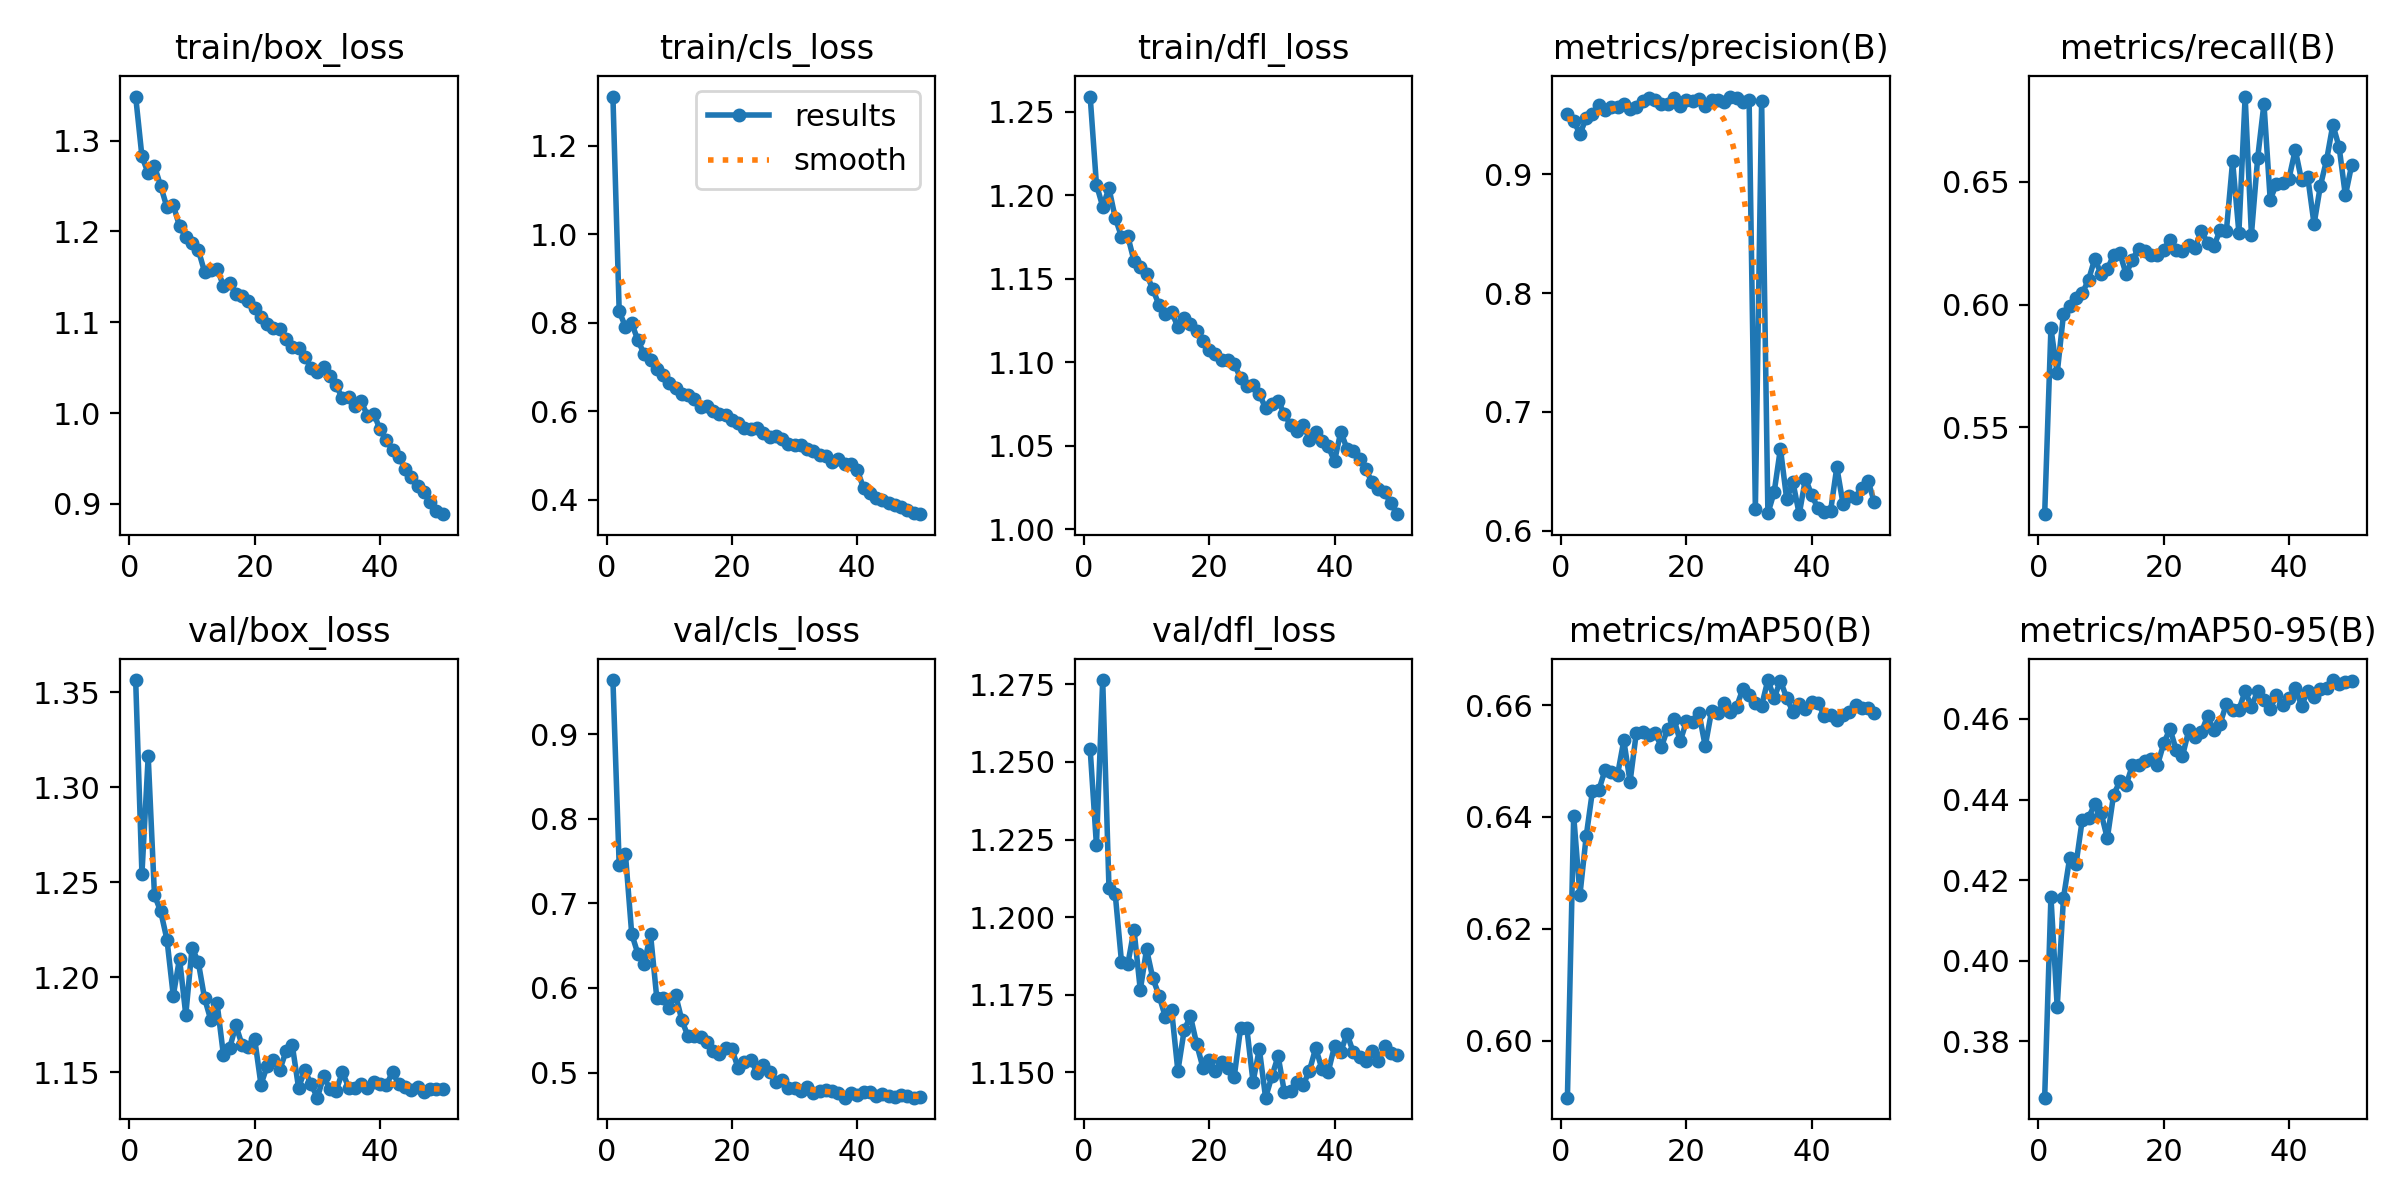

Values plotted in this chart, from the file beside it:
epoch, train/box_loss, train/cls_loss, train/dfl_loss, metrics/precision(B), metrics/recall(B), metrics/mAP50(B), metrics/mAP50-95(B), val/box_loss, val/cls_loss, val/dfl_loss, lr/pg0, lr/pg1, lr/pg2
1, 1.349, 1.311, 1.259, 0.9505, 0.5147, 0.5898, 0.3661, 1.357, 0.9641, 1.254, 0.0004736, 0.0004736, 0.0004736
2, 1.283, 0.8266, 1.206, 0.945, 0.5904, 0.6402, 0.4159, 1.254, 0.7457, 1.223, 0.0009311, 0.0009311, 0.0009311
3, 1.264, 0.7909, 1.193, 0.934, 0.572, 0.6261, 0.3886, 1.316, 0.7582, 1.276, 0.00137, 0.00137, 0.00137
4, 1.272, 0.7991, 1.204, 0.9473, 0.596, 0.6365, 0.4156, 1.243, 0.6639, 1.21, 0.001344, 0.001344, 0.001344
5, 1.25, 0.7602, 1.187, 0.9508, 0.5994, 0.6447, 0.4256, 1.235, 0.6401, 1.207, 0.001316, 0.001316, 0.001316
6, 1.226, 0.7291, 1.175, 0.958, 0.6025, 0.6447, 0.4239, 1.22, 0.6286, 1.186, 0.001288, 0.001288, 0.001288
7, 1.229, 0.7169, 1.176, 0.9539, 0.6047, 0.6484, 0.435, 1.19, 0.6638, 1.185, 0.001259, 0.001259, 0.001259
8, 1.206, 0.6953, 1.161, 0.9569, 0.61, 0.648, 0.4355, 1.21, 0.5882, 1.196, 0.001231, 0.001231, 0.001231
9, 1.194, 0.6822, 1.157, 0.9569, 0.6187, 0.6475, 0.4388, 1.18, 0.588, 1.177, 0.001203, 0.001203, 0.001203
10, 1.187, 0.6639, 1.153, 0.9592, 0.6124, 0.6537, 0.4367, 1.216, 0.5769, 1.19, 0.001174, 0.001174, 0.001174
11, 1.18, 0.654, 1.144, 0.9549, 0.6143, 0.6463, 0.4304, 1.208, 0.592, 1.18, 0.001146, 0.001146, 0.001146
12, 1.155, 0.6382, 1.134, 0.9567, 0.6202, 0.6551, 0.4412, 1.189, 0.5619, 1.175, 0.001118, 0.001118, 0.001118
13, 1.158, 0.6379, 1.129, 0.962, 0.6208, 0.6552, 0.4445, 1.177, 0.5426, 1.168, 0.001089, 0.001089, 0.001089
14, 1.159, 0.6291, 1.13, 0.9644, 0.6124, 0.6546, 0.4436, 1.186, 0.5437, 1.17, 0.001061, 0.001061, 0.001061
15, 1.14, 0.6105, 1.121, 0.963, 0.6183, 0.655, 0.4485, 1.159, 0.542, 1.15, 0.001033, 0.001033, 0.001033
16, 1.143, 0.6122, 1.127, 0.9589, 0.6228, 0.6525, 0.4486, 1.163, 0.5364, 1.163, 0.001005, 0.001005, 0.001005
17, 1.131, 0.6015, 1.123, 0.9589, 0.6219, 0.6558, 0.4496, 1.175, 0.5255, 1.168, 0.0009763, 0.0009763, 0.0009763
18, 1.129, 0.5933, 1.119, 0.9643, 0.6201, 0.6575, 0.4499, 1.164, 0.522, 1.159, 0.000948, 0.000948, 0.000948
19, 1.123, 0.5928, 1.113, 0.9579, 0.6201, 0.6535, 0.4485, 1.163, 0.5294, 1.151, 0.0009197, 0.0009197, 0.0009197
20, 1.116, 0.5803, 1.107, 0.9627, 0.6223, 0.6571, 0.4539, 1.167, 0.5276, 1.154, 0.0008914, 0.0008914, 0.0008914
21, 1.106, 0.5742, 1.105, 0.9621, 0.6265, 0.657, 0.4576, 1.144, 0.5049, 1.151, 0.0008631, 0.0008631, 0.0008631
22, 1.098, 0.5617, 1.101, 0.9636, 0.6222, 0.6585, 0.4523, 1.153, 0.513, 1.153, 0.0008348, 0.0008348, 0.0008348
23, 1.094, 0.561, 1.101, 0.9578, 0.622, 0.6526, 0.4508, 1.156, 0.5154, 1.151, 0.0008065, 0.0008065, 0.0008065
24, 1.092, 0.5624, 1.099, 0.9626, 0.6241, 0.6589, 0.4572, 1.151, 0.4996, 1.149, 0.0007782, 0.0007782, 0.0007782
25, 1.081, 0.5513, 1.091, 0.9627, 0.6231, 0.6586, 0.4554, 1.161, 0.5085, 1.164, 0.0007499, 0.0007499, 0.0007499
26, 1.073, 0.5427, 1.086, 0.9609, 0.63, 0.6604, 0.4566, 1.164, 0.5001, 1.164, 0.0007216, 0.0007216, 0.0007216
27, 1.071, 0.5452, 1.087, 0.9655, 0.6251, 0.6588, 0.4607, 1.142, 0.489, 1.147, 0.0006934, 0.0006934, 0.0006934
28, 1.062, 0.5379, 1.081, 0.9645, 0.6237, 0.6597, 0.4572, 1.151, 0.4907, 1.157, 0.0006651, 0.0006651, 0.0006651
29, 1.05, 0.5265, 1.072, 0.961, 0.6303, 0.6629, 0.4588, 1.144, 0.4821, 1.142, 0.0006368, 0.0006368, 0.0006368
30, 1.045, 0.5233, 1.075, 0.963, 0.6299, 0.6617, 0.4637, 1.137, 0.4821, 1.149, 0.0006085, 0.0006085, 0.0006085
31, 1.05, 0.5249, 1.077, 0.6183, 0.6583, 0.6604, 0.4621, 1.148, 0.4779, 1.155, 0.0005802, 0.0005802, 0.0005802
32, 1.041, 0.5142, 1.069, 0.962, 0.6293, 0.6599, 0.4623, 1.141, 0.4828, 1.144, 0.0005519, 0.0005519, 0.0005519
33, 1.031, 0.5099, 1.062, 0.6144, 0.6847, 0.6645, 0.4668, 1.14, 0.4764, 1.144, 0.0005236, 0.0005236, 0.0005236
34, 1.016, 0.5017, 1.059, 0.6323, 0.6285, 0.6613, 0.4631, 1.15, 0.4786, 1.147, 0.0004953, 0.0004953, 0.0004953
35, 1.018, 0.4991, 1.063, 0.6691, 0.6597, 0.6644, 0.4669, 1.142, 0.479, 1.146, 0.000467, 0.000467, 0.000467
36, 1.008, 0.4865, 1.054, 0.6264, 0.6817, 0.6613, 0.4647, 1.142, 0.4782, 1.151, 0.0004387, 0.0004387, 0.0004387
37, 1.013, 0.4934, 1.058, 0.6406, 0.6427, 0.6588, 0.4626, 1.144, 0.4755, 1.158, 0.0004104, 0.0004104, 0.0004104
38, 0.9971, 0.4822, 1.053, 0.6138, 0.6491, 0.6601, 0.4658, 1.142, 0.4704, 1.151, 0.0003821, 0.0003821, 0.0003821
39, 0.9994, 0.4819, 1.05, 0.6437, 0.6494, 0.6594, 0.4636, 1.145, 0.4756, 1.15, 0.0003538, 0.0003538, 0.0003538
40, 0.9822, 0.4685, 1.041, 0.6297, 0.6513, 0.6606, 0.4652, 1.144, 0.4735, 1.158, 0.0003255, 0.0003255, 0.0003255
41, 0.9703, 0.4268, 1.058, 0.6186, 0.663, 0.6603, 0.4677, 1.143, 0.4774, 1.157, 0.0002972, 0.0002972, 0.0002972
42, 0.9593, 0.4157, 1.048, 0.616, 0.6506, 0.6581, 0.4633, 1.15, 0.4773, 1.162, 0.0002689, 0.0002689, 0.0002689
43, 0.9522, 0.4054, 1.047, 0.6162, 0.6518, 0.6583, 0.4668, 1.144, 0.4724, 1.156, 0.0002406, 0.0002406, 0.0002406
44, 0.939, 0.4002, 1.042, 0.6534, 0.6327, 0.6573, 0.4654, 1.142, 0.4751, 1.155, 0.0002124, 0.0002124, 0.0002124
45, 0.9293, 0.3938, 1.036, 0.6221, 0.6482, 0.6582, 0.4673, 1.141, 0.4726, 1.154, 0.0001841, 0.0001841, 0.0001841
46, 0.9194, 0.3896, 1.028, 0.6291, 0.6588, 0.6588, 0.4677, 1.142, 0.4711, 1.157, 0.0001558, 0.0001558, 0.0001558
47, 0.9131, 0.3846, 1.024, 0.6278, 0.6732, 0.6601, 0.4696, 1.14, 0.4736, 1.154, 0.0001275, 0.0001275, 0.0001275
48, 0.9026, 0.3774, 1.022, 0.6362, 0.6641, 0.6595, 0.4687, 1.141, 0.4725, 1.158, 9.9173e-05, 9.9173e-05, 9.9173e-05
49, 0.8923, 0.3711, 1.016, 0.6415, 0.6444, 0.6595, 0.4691, 1.141, 0.4703, 1.156, 7.0878e-05, 7.0878e-05, 7.0878e-05
50, 0.8888, 0.3679, 1.009, 0.6237, 0.6567, 0.6586, 0.4693, 1.141, 0.4714, 1.156, 4.2584e-05, 4.2584e-05, 4.2584e-05
